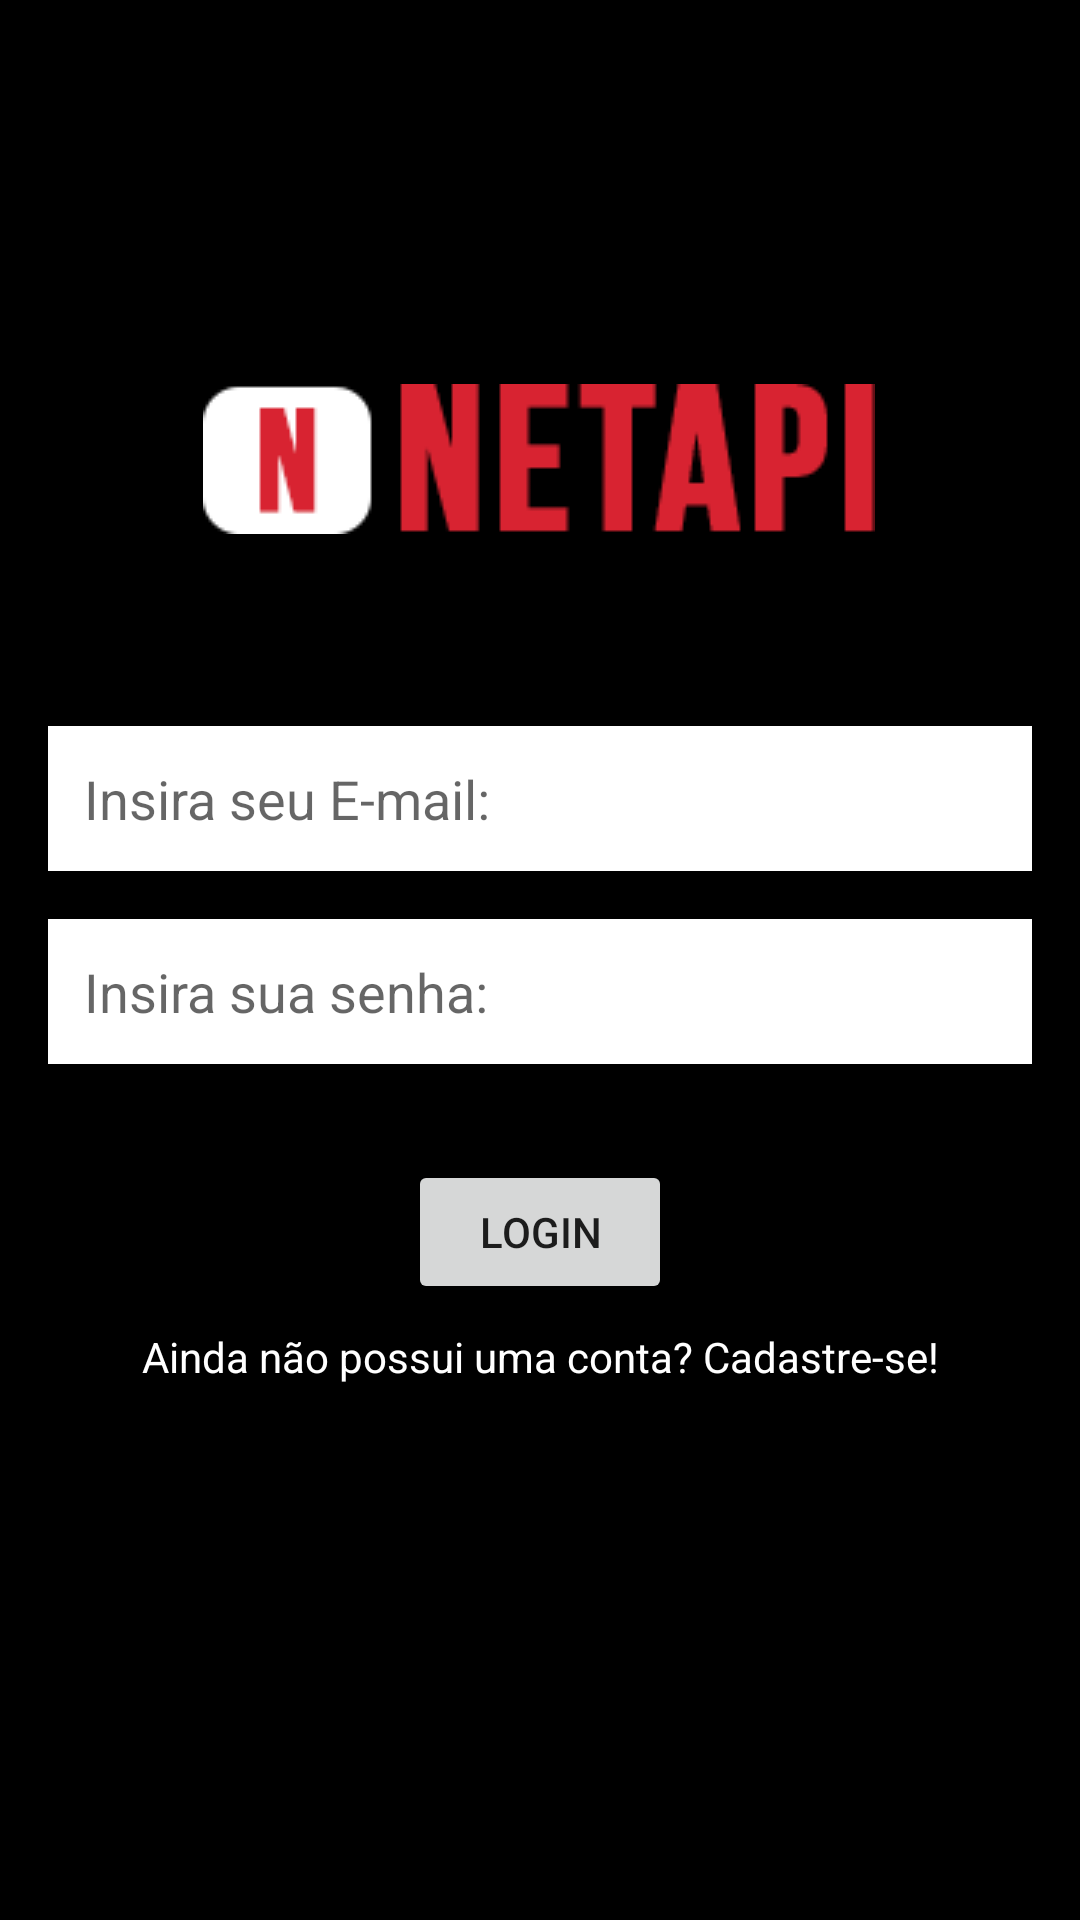

Layout XML and referenced resources for this Android screen:
<!-- AndroidManifest.xml: application theme Theme.JotaMovies -->
<!-- res/layout/activity_main.xml -->
<?xml version="1.0" encoding="utf-8"?>
<androidx.constraintlayout.widget.ConstraintLayout xmlns:android="http://schemas.android.com/apk/res/android"
    xmlns:app="http://schemas.android.com/apk/res-auto"
    xmlns:tools="http://schemas.android.com/tools"
    android:layout_width="match_parent"
    android:layout_height="match_parent"
    tools:context=".View.MainActivity">

    <ImageView
        android:id="@+id/imageView"
        android:layout_width="wrap_content"
        android:layout_height="wrap_content"
        android:layout_marginTop="128dp"
        android:src="@drawable/logo"
        app:layout_constraintEnd_toEndOf="parent"
        app:layout_constraintHorizontal_bias="0.497"
        app:layout_constraintStart_toStartOf="parent"
        app:layout_constraintTop_toTopOf="parent" />

    <EditText
        android:inputType="textEmailAddress"
        android:id="@+id/edit_email"
        android:layout_width="match_parent"
        android:layout_height="wrap_content"
        android:layout_marginStart="16dp"
        android:layout_marginTop="64dp"
        android:layout_marginEnd="16dp"
        android:layout_marginBottom="16dp"
        android:background="@color/white"
        android:hint="Insira seu E-mail:"
        android:padding="12dp"
        app:layout_constraintEnd_toEndOf="parent"
        app:layout_constraintStart_toStartOf="parent"
        app:layout_constraintTop_toBottomOf="@id/imageView" />


    <EditText
        android:inputType="textPassword"
        android:id="@+id/edit_senha"
        android:layout_width="match_parent"
        android:layout_height="wrap_content"
        android:layout_margin="16dp"
        android:background="@color/white"
        android:hint="Insira sua senha:"
        android:padding="12dp"
        app:layout_constraintEnd_toEndOf="parent"
        app:layout_constraintStart_toStartOf="parent"
        app:layout_constraintTop_toBottomOf="@id/edit_email" />

    <Button
        android:id="@+id/btn_login"
        android:layout_width="wrap_content"
        android:layout_height="wrap_content"
        android:layout_marginTop="32dp"
        android:text="login"
        app:layout_constraintEnd_toEndOf="parent"
        app:layout_constraintStart_toStartOf="parent"
        app:layout_constraintTop_toBottomOf="@id/edit_senha" />

    <TextView
        android:layout_marginTop="8dp"
        android:id="@+id/txt_cadastrar"
        android:layout_width="wrap_content"
        android:layout_height="wrap_content"
        app:layout_constraintTop_toBottomOf="@id/btn_login"
        app:layout_constraintStart_toStartOf="parent"
        app:layout_constraintEnd_toEndOf="parent"
        android:text="Ainda não possui uma conta? Cadastre-se!"
        android:textColor="@color/white"
        />
</androidx.constraintlayout.widget.ConstraintLayout>
<!-- resources referenced by this layout -->
<resources>
  <color name="white">#FFFFFFFF</color>
  <!-- drawable logo: png bitmap (drawable, 3444 bytes) -->
  <style name="Theme.JotaMovies" parent="Theme.MaterialComponents.DayNight.DarkActionBar">
          
          <item name="colorPrimary">@color/primary</item>
          <item name="colorPrimaryVariant">@color/primary_variation</item>
          <item name="colorOnPrimary">@color/white</item>
          
          <item name="colorSecondary">@color/secondary</item>
          <item name="colorSecondaryVariant">@color/teal_700</item>
          <item name="colorOnSecondary">@color/black</item>
          
          <item name="android:statusBarColor">?attr/colorPrimaryVariant</item>
          
  
          <item name="android:windowBackground">@color/background</item>
      </style>
  <color name="primary">#A50505</color>
  <color name="primary_variation">#800404</color>
  <color name="secondary">#CD0303</color>
  <color name="teal_700">#FF018786</color>
  <color name="black">#FF000000</color>
  <color name="background">#FF000000</color>
</resources>
